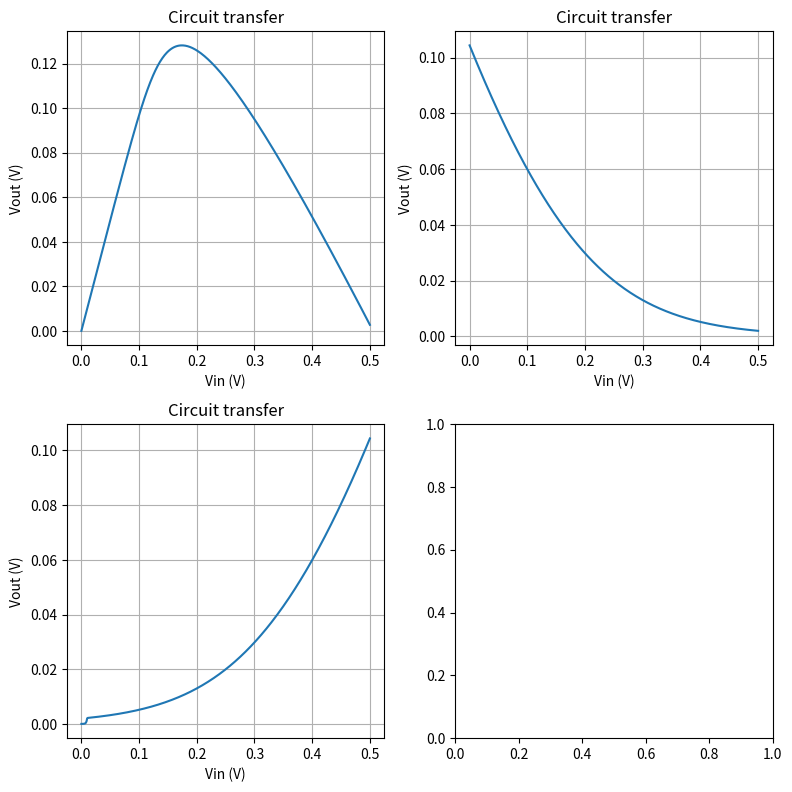

Reproduce this figure in Python.
#!/usr/bin/env python3
# -*- coding: utf-8 -*-
"""
Created on Fri Mar  6 19:56:32 2026

@author: aguirref
"""

#!/usr/bin/env python3
# -*- coding: utf-8 -*-

import numpy as np
import matplotlib.pyplot as plt
from scipy.optimize import least_squares


def safe_exp(x):
    return np.exp(np.clip(x, -100, 100))


class CircuitModel:
    def __init__(self, mode, params):
        self.params = params
        self.mode = mode
        
    def residuals(self, unknowns, Vin):
        p = self.params
        mode = self.mode
        Vref = 0.5

        if mode == 'LP':
            Vout, I_MR = unknowns

            eq1 = Vout - p['Rl'] * I_MR
            eq2 = I_MR - p['Io'] * safe_exp(p['alpha'] * (((Vref - Vin) - Vout) - I_MR * p['Rs']))
            
            return np.array([
                eq1, eq2
            ], dtype=float)
        
        elif mode == 'BP':
            
            Vout, I_MR = unknowns

            eq1 = Vout - p['Rl'] * ((Vin - Vout) / p['R'] - I_MR)
            eq2 = I_MR - p['Io'] * safe_exp(p['alpha'] * ((Vout + Vin) - I_MR * p['Rs']))
            
            return np.array([
                eq1, eq2
            ], dtype=float)
        
        elif mode == 'HP':
            
            Vout, I_MR = unknowns

            eq1 = Vout - p['Rl'] * I_MR
            eq2 = I_MR - p['Io'] * safe_exp(p['alpha'] * ((Vin - Vout) - I_MR * p['Rs']))
            
            return np.array([
                eq1, eq2
            ], dtype=float)

    def solve(self, vin, initial_guess):
        res = least_squares(
            self.residuals,
            initial_guess,
            args=(vin,),
            method='trf',
            max_nfev=5000
        )

        if not res.success:
            raise RuntimeError(f"No convergió para Vin={vin}: {res.message}")

        return res.x

    def solve_sweep(self, vin_array, initial_guess):
        solutions = []
        guess = np.array(initial_guess, dtype=float)

        for vin in vin_array:
            sol = self.solve(vin, guess)
            solutions.append(sol)
            guess = sol.copy()

        return np.array(solutions)

fig_synapse, axs_synapse = plt.subplots(2, 2, squeeze = False)
fig_synapse.set_figheight(8)
fig_synapse.set_figwidth(8)

vin_array = np.concatenate([np.linspace(0, 0.5, 500)])

initial_guess = np.array([
    0,                  # Vout
    1e-6,                 # I
], dtype=float)


###############################################################################
params = {
    "Rl": 1e3,
    "R": 3.75,
    "Rs": 1,
    "alpha": 30, #This parameter determines the non-linearity of the synapse
    "Io": 2e-6
}

model = CircuitModel('BP', params)                                              # synapse declaration, the 1st parameter determines if it acts as a "Band pass", "Low pass" or "high pass" filter equivalent (insteaed of filtering based on frequency encoding, here the encoding is assumed to be done on the voltage amplitude of hte input signal)

solutions = model.solve_sweep(vin_array, initial_guess)                         # synapse evaluation

vout_array = solutions[:, 0]
I_array = solutions[:, 1]

axs_synapse[0, 0].plot(vin_array, vout_array)
axs_synapse[0, 0].set_xlabel("Vin (V)")
axs_synapse[0, 0].set_ylabel("Vout (V)")
axs_synapse[0, 0].set_title("Circuit transfer")
axs_synapse[0, 0].grid(True)
###############################################################################

params = {
    "Rl": 1e3,
    "R": 300,
    "Rs": 1,
    "alpha": 10,
    "Io": 2e-6
}

model = CircuitModel('LP', params)

solutions = model.solve_sweep(vin_array, initial_guess)

vout_array = solutions[:, 0]
I_array = solutions[:, 1]

axs_synapse[0, 1].plot(vin_array, vout_array)
axs_synapse[0, 1].set_xlabel("Vin (V)")
axs_synapse[0, 1].set_ylabel("Vout (V)")
axs_synapse[0, 1].set_title("Circuit transfer")
axs_synapse[0, 1].grid(True)
###############################################################################

params = {
    "Rl": 1e3,
    "R": 300,
    "Rs": 1,
    "alpha": 10,
    "Io": 2e-6
}

model = CircuitModel('HP', params)

solutions = model.solve_sweep(vin_array, initial_guess)

vout_array = solutions[:, 0]
I_array = solutions[:, 1]

axs_synapse[1, 0].plot(vin_array, vout_array)
#plt.plot(vin_array, I_array)

axs_synapse[1, 0].set_xlabel("Vin (V)")
axs_synapse[1, 0].set_ylabel("Vout (V)")
axs_synapse[1, 0].set_title("Circuit transfer")
axs_synapse[1, 0].grid(True)
###############################################################################

plt.tight_layout(pad=1)   
plt.show()
